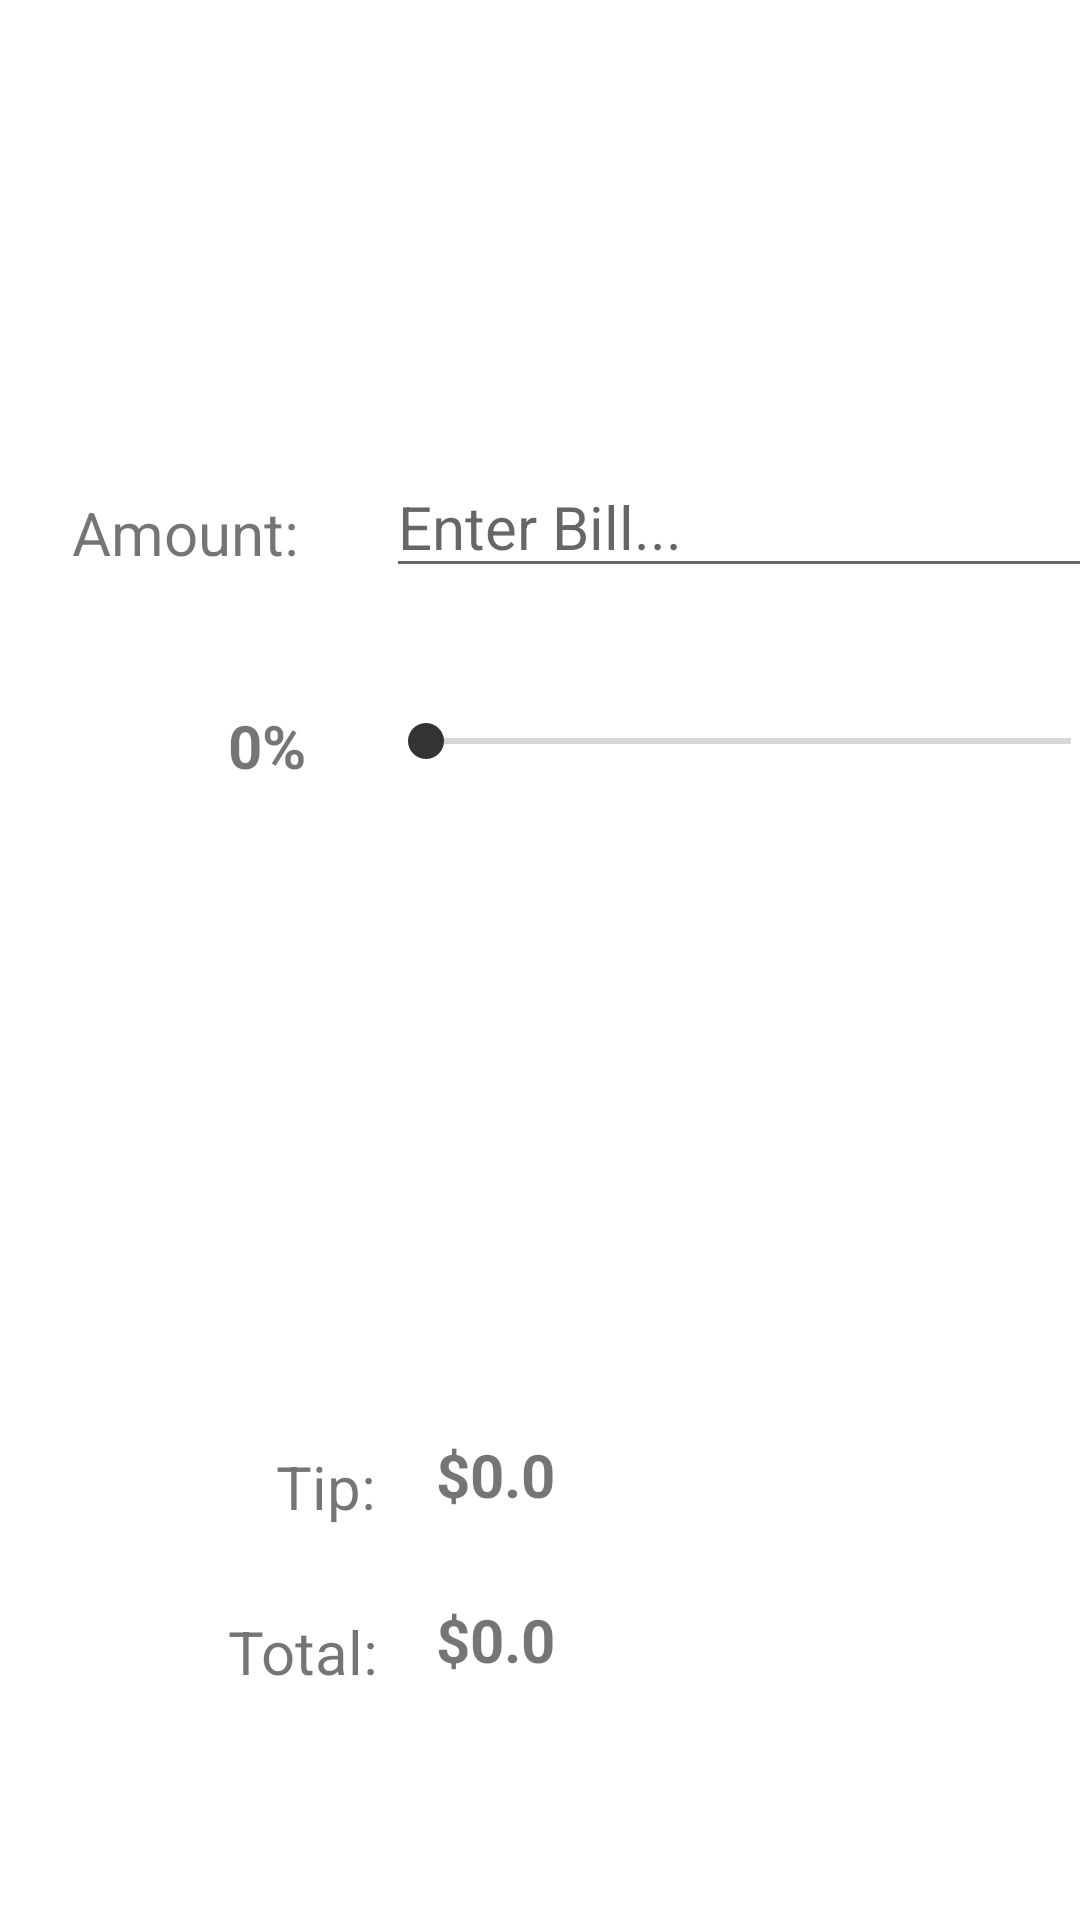

The Android layout XML behind this screen, and the referenced resources:
<!-- AndroidManifest.xml: application theme AppTheme -->
<!-- res/layout/fragment_home.xml -->
<?xml version="1.0" encoding="utf-8"?>
<FrameLayout xmlns:android="http://schemas.android.com/apk/res/android"
    xmlns:app="http://schemas.android.com/apk/res-auto"
    xmlns:tools="http://schemas.android.com/tools"
    android:id="@+id/frameHome"
    android:layout_width="match_parent"
    android:layout_height="match_parent"
    tools:context=".Home">

    <androidx.constraintlayout.widget.ConstraintLayout
        android:id="@+id/constraintHome"
        android:layout_width="match_parent"
        android:layout_height="match_parent">

        <TextView
            android:id="@+id/ammountLabel"
            android:layout_width="wrap_content"
            android:layout_height="wrap_content"
            android:layout_marginStart="24dp"
            android:layout_marginTop="164dp"
            android:text="Amount: "
            android:textSize="20sp"
            app:layout_constraintStart_toStartOf="parent"
            app:layout_constraintTop_toTopOf="parent" />

        <EditText
            android:id="@+id/myBaseAmount"
            android:layout_width="wrap_content"
            android:layout_height="wrap_content"
            android:layout_marginStart="24dp"
            android:layout_marginTop="152dp"
            android:ems="10"
            android:hint="Enter Bill..."
            android:inputType="numberDecimal"
            android:textSize="20sp"
            app:layout_constraintStart_toEndOf="@+id/ammountLabel"
            app:layout_constraintTop_toTopOf="parent" />

        <TextView
            android:id="@+id/tipLabel"
            android:layout_width="wrap_content"
            android:layout_height="wrap_content"
            android:layout_marginStart="76dp"
            android:layout_marginTop="44dp"
            android:text="0%"
            android:textSize="20sp"
            android:textStyle="bold"
            app:layout_constraintStart_toStartOf="parent"
            app:layout_constraintTop_toBottomOf="@+id/ammountLabel" />

        <SeekBar
            android:id="@+id/mySeekBar"
            android:layout_width="247dp"
            android:layout_height="14dp"
            android:layout_marginStart="24dp"
            android:layout_marginTop="44dp"
            app:layout_constraintStart_toEndOf="@+id/tipLabel"
            app:layout_constraintTop_toBottomOf="@+id/myBaseAmount" />

        <TextView
            android:id="@+id/tipAmountLabel"
            android:layout_width="wrap_content"
            android:layout_height="wrap_content"
            android:layout_marginStart="92dp"
            android:layout_marginTop="220dp"
            android:text="Tip:"
            android:textSize="20sp"
            app:layout_constraintStart_toStartOf="parent"
            app:layout_constraintTop_toBottomOf="@+id/tipLabel" />

        <TextView
            android:id="@+id/totalLabel"
            android:layout_width="wrap_content"
            android:layout_height="wrap_content"
            android:layout_marginStart="76dp"
            android:layout_marginTop="28dp"
            android:text="Total:"
            android:textSize="20sp"
            app:layout_constraintStart_toStartOf="parent"
            app:layout_constraintTop_toBottomOf="@+id/tipAmountLabel" />

        <TextView
            android:id="@+id/myTip"
            android:layout_width="wrap_content"
            android:layout_height="wrap_content"
            android:layout_marginStart="20dp"
            android:layout_marginTop="224dp"
            android:text="$0.0"
            android:textSize="20sp"
            android:textStyle="bold"
            app:layout_constraintStart_toEndOf="@+id/tipAmountLabel"
            app:layout_constraintTop_toBottomOf="@+id/mySeekBar" />

        <TextView
            android:id="@+id/myTotalAmount"
            android:layout_width="wrap_content"
            android:layout_height="wrap_content"
            android:layout_marginStart="19dp"
            android:layout_marginTop="28dp"
            android:text="$0.0"
            android:textSize="20sp"
            android:textStyle="bold"
            app:layout_constraintStart_toEndOf="@+id/totalLabel"
            app:layout_constraintTop_toBottomOf="@+id/myTip" />

    </androidx.constraintlayout.widget.ConstraintLayout>

</FrameLayout>
<!-- resources referenced by this layout -->
<resources>
  <style name="AppTheme" parent="Theme.MaterialComponents.Light.NoActionBar">
          
          <item name="colorPrimary">@color/colorPrimary</item>
          <item name="colorPrimaryDark">@color/colorPrimaryDark</item>
          <item name="colorAccent">@color/colorPrimaryDark</item>
      </style>
  <color name="colorPrimary">@color/main_theme_dark</color>
  <color name="colorPrimaryDark">@color/dark_gray</color>
  <color name="main_theme_dark">@color/purple_700</color>
  <color name="dark_gray">#333333</color>
  <color name="purple_700">#FF3700B3</color>
</resources>
